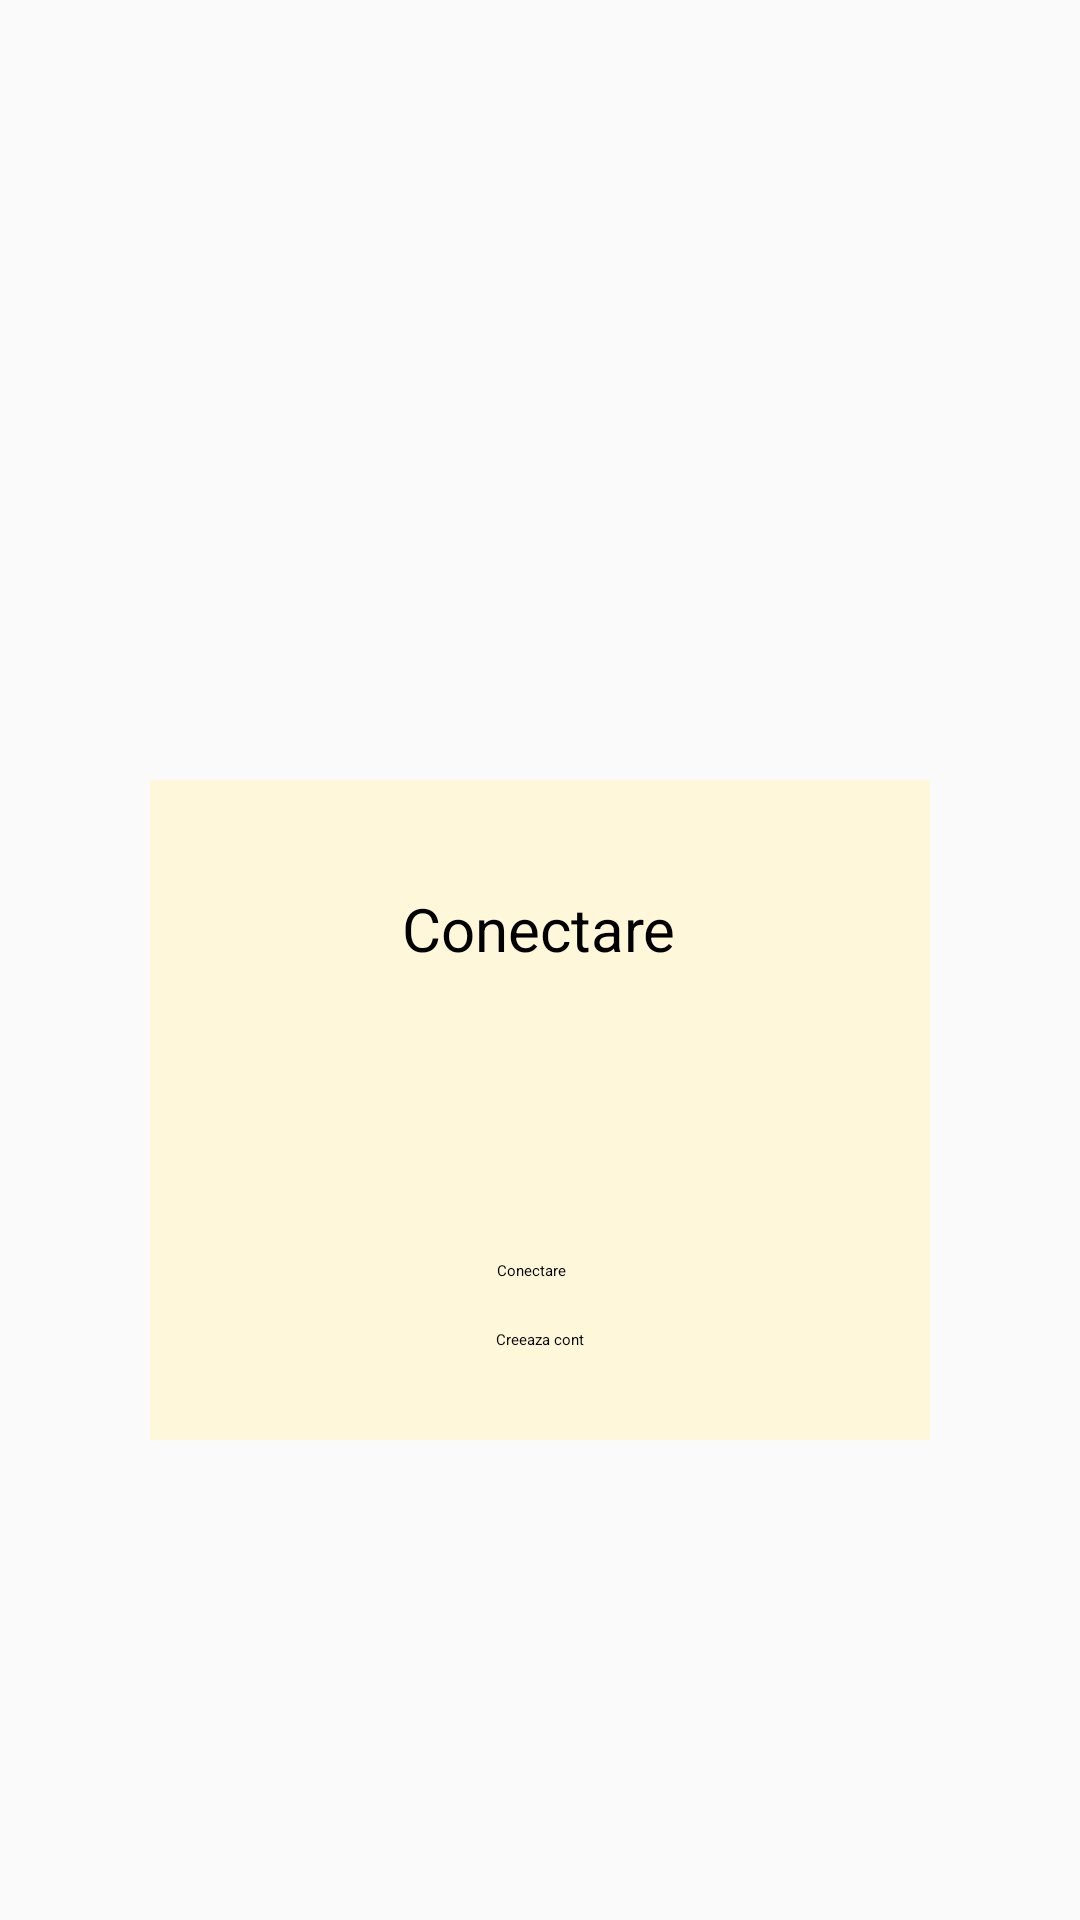

Here is an Android app screen rendered from its layout file. Give the layout XML and the strings, colors and styles it references.
<!-- AndroidManifest.xml: application theme Theme.Licenta2.MyTheme -->
<!-- res/layout/fragment_login.xml -->
<?xml version="1.0" encoding="utf-8"?>
<androidx.constraintlayout.widget.ConstraintLayout xmlns:android="http://schemas.android.com/apk/res/android"
    xmlns:app="http://schemas.android.com/apk/res-auto"
    android:id="@+id/activity_login"
    xmlns:tools="http://schemas.android.com/tools"
    android:layout_width="match_parent"
    android:layout_height="match_parent"
    android:padding="50dp"

    tools:context=".ui.autentificare.LoginFragment">


        <ImageView
            android:id="@+id/imageView2"
            android:layout_width="305dp"
            android:layout_height="160dp"

            app:layout_constraintEnd_toEndOf="parent"
            app:layout_constraintStart_toStartOf="parent"
            app:layout_constraintTop_toTopOf="parent"
            app:srcCompat="@drawable/my_logo" />


        <androidx.constraintlayout.widget.ConstraintLayout
            android:layout_width="match_parent"
            android:layout_height="wrap_content"
            android:layout_marginTop="50dp"
            android:background="@color/my_bg_orange_login"

            android:orientation="vertical"
            android:padding="20dp"
            app:layout_constraintEnd_toEndOf="parent"
            app:layout_constraintHorizontal_bias="0.17"
            app:layout_constraintStart_toStartOf="parent"
            app:layout_constraintTop_toBottomOf="@+id/imageView2">

                <ImageView
                    android:id="@+id/imageView7"
                    android:layout_width="33dp"
                    android:layout_height="30dp"

                    android:layout_marginStart="10dp"
                    android:layout_marginTop="36dp"
                    app:layout_constraintStart_toStartOf="parent"
                    app:layout_constraintTop_toBottomOf="@+id/textView"
                    app:srcCompat="@drawable/ic_baseline_email_24" />

                <ImageView
                    android:id="@+id/imageView8"
                    android:layout_width="34dp"
                    android:layout_height="31dp"

                    android:layout_marginStart="10dp"
                    android:layout_marginTop="40dp"
                    app:layout_constraintStart_toStartOf="parent"
                    app:layout_constraintTop_toBottomOf="@+id/imageView7"
                    app:srcCompat="@drawable/ic_baseline_lock_24" />

                <TextView
                    android:id="@+id/textView"
                    android:layout_width="wrap_content"
                    android:layout_height="wrap_content"
                    android:layout_marginTop="16dp"
                    android:text="@string/conectare"
                    android:textSize="20dp"
                    app:layout_constraintEnd_toEndOf="parent"
                    app:layout_constraintHorizontal_bias="0.497"
                    app:layout_constraintStart_toStartOf="parent"
                    app:layout_constraintTop_toTopOf="parent" />

                <EditText
                    android:id="@+id/login_email"
                    android:layout_width="wrap_content"
                    android:layout_height="wrap_content"

                    android:layout_marginStart="5dp"
                    android:layout_marginTop="28dp"

                    android:ems="10"

                    android:inputType="textEmailAddress"
                    app:layout_constraintEnd_toEndOf="parent"
                    app:layout_constraintHorizontal_bias="0.245"
                    app:layout_constraintStart_toEndOf="@+id/imageView7"
                    app:layout_constraintTop_toBottomOf="@+id/textView" />

                <EditText
                    android:id="@+id/login_parola"
                    android:layout_width="wrap_content"
                    android:layout_height="wrap_content"

                    android:layout_marginStart="5dp"
                    android:layout_marginTop="20dp"
                    android:ems="10"

                    android:inputType="textPassword"
                    app:layout_constraintEnd_toEndOf="parent"
                    app:layout_constraintHorizontal_bias="0.292"
                    app:layout_constraintStart_toEndOf="@+id/imageView8"
                    app:layout_constraintTop_toBottomOf="@+id/login_email" />

                <Button
                    android:id="@+id/buttonLogIn"
                    android:layout_width="wrap_content"
                    android:layout_height="wrap_content"
                    android:layout_marginTop="35dp"
                    android:text="@string/conectare1"

                    app:layout_constraintEnd_toEndOf="parent"
                    app:layout_constraintHorizontal_bias="0.486"
                    app:layout_constraintStart_toStartOf="parent"
                    app:layout_constraintTop_toBottomOf="@+id/login_parola" />

                <TextView
                    android:id="@+id/textViewCreeazaCont"
                    android:layout_width="wrap_content"
                    android:layout_height="wrap_content"
                    android:layout_marginTop="16dp"
                    android:text="@string/creeaza_cont"
                    app:layout_constraintEnd_toEndOf="parent"
                    app:layout_constraintStart_toStartOf="parent"
                    app:layout_constraintTop_toBottomOf="@+id/buttonLogIn" />
        </androidx.constraintlayout.widget.ConstraintLayout>
</androidx.constraintlayout.widget.ConstraintLayout>
<!-- resources referenced by this layout -->
<resources>
  <color name="my_bg_orange_login">#FFF7DA</color>
  <!-- drawable ic_baseline_email_24 (drawable) -->
  <vector android:height="24dp" android:tint="#007324"
      android:viewportHeight="24" android:viewportWidth="24"
      android:width="24dp" xmlns:android="http://schemas.android.com/apk/res/android">
      <path android:fillColor="@android:color/white" android:pathData="M20,4L4,4c-1.1,0 -1.99,0.9 -1.99,2L2,18c0,1.1 0.9,2 2,2h16c1.1,0 2,-0.9 2,-2L22,6c0,-1.1 -0.9,-2 -2,-2zM20,8l-8,5 -8,-5L4,6l8,5 8,-5v2z"/>
  </vector>
  <!-- drawable ic_baseline_lock_24 (drawable) -->
  <vector android:height="24dp" android:tint="#007324"
      android:viewportHeight="24" android:viewportWidth="24"
      android:width="24dp" xmlns:android="http://schemas.android.com/apk/res/android">
      <path android:fillColor="@android:color/white" android:pathData="M18,8h-1L17,6c0,-2.76 -2.24,-5 -5,-5S7,3.24 7,6v2L6,8c-1.1,0 -2,0.9 -2,2v10c0,1.1 0.9,2 2,2h12c1.1,0 2,-0.9 2,-2L20,10c0,-1.1 -0.9,-2 -2,-2zM12,17c-1.1,0 -2,-0.9 -2,-2s0.9,-2 2,-2 2,0.9 2,2 -0.9,2 -2,2zM15.1,8L8.9,8L8.9,6c0,-1.71 1.39,-3.1 3.1,-3.1 1.71,0 3.1,1.39 3.1,3.1v2z"/>
  </vector>
  <!-- drawable my_logo: jpeg bitmap (drawable-v24, 444704 bytes) -->
  <string name="conectare">Conectare</string>
  <string name="conectare1">Conectare</string>
  <string name="creeaza_cont">Creeaza cont</string>
  <style name="Theme.Licenta2.MyTheme" parent="ThemeOverlay.AppCompat.Light">
  
      </style>
</resources>
